The GitHub repository telescopeuser/fastai contains a labelled image folder "lta" with 2 categories: congested, not congested. Examples follow, each with its label.

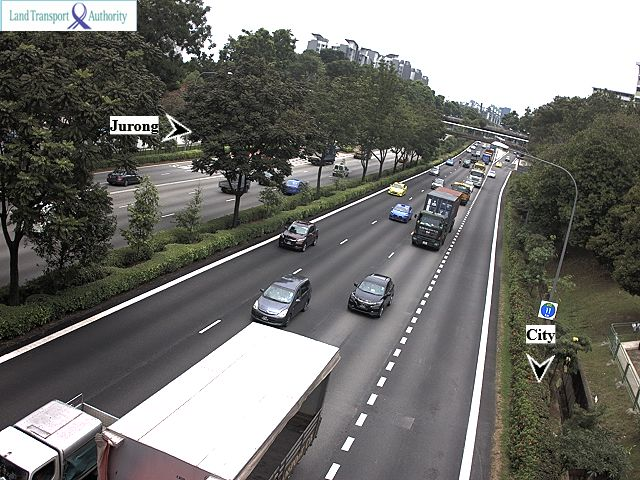
Label: congested

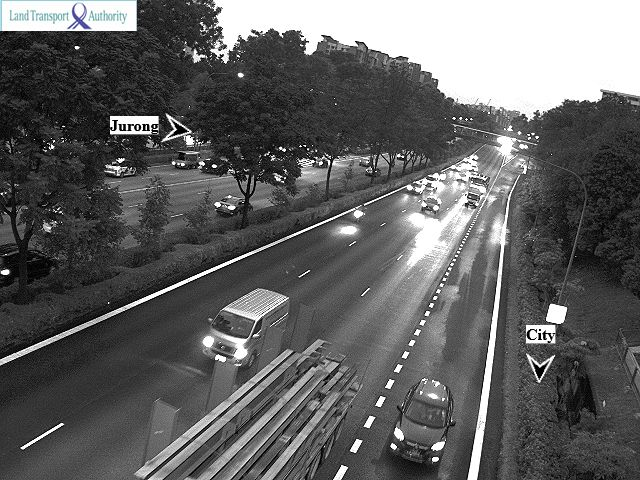
Label: not congested

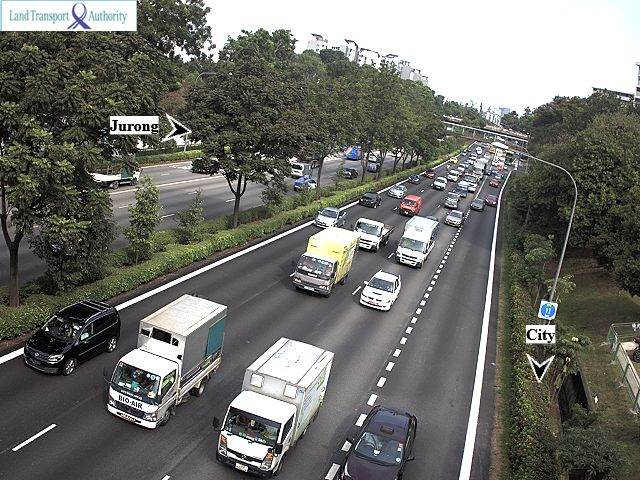
Label: congested

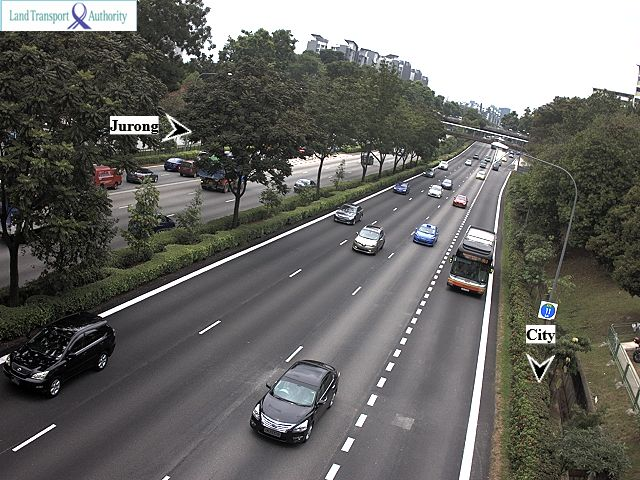
Label: not congested

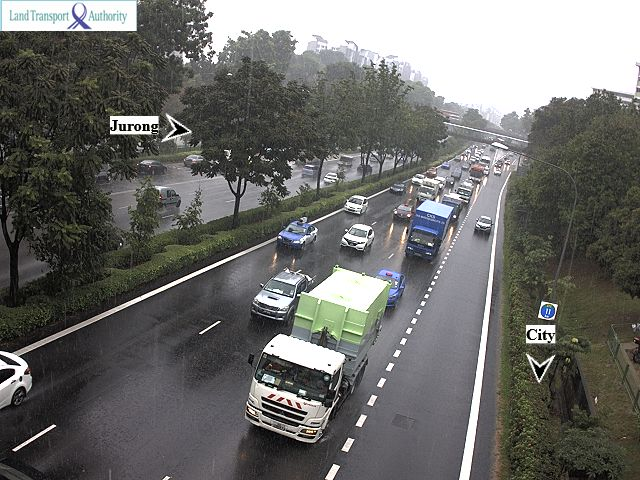
Label: congested

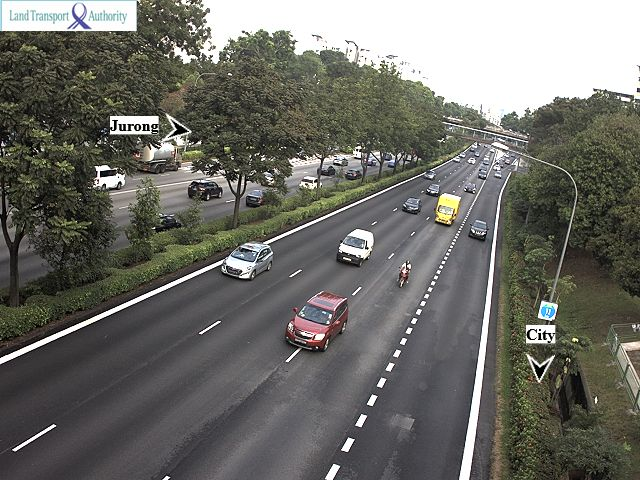
Label: not congested
